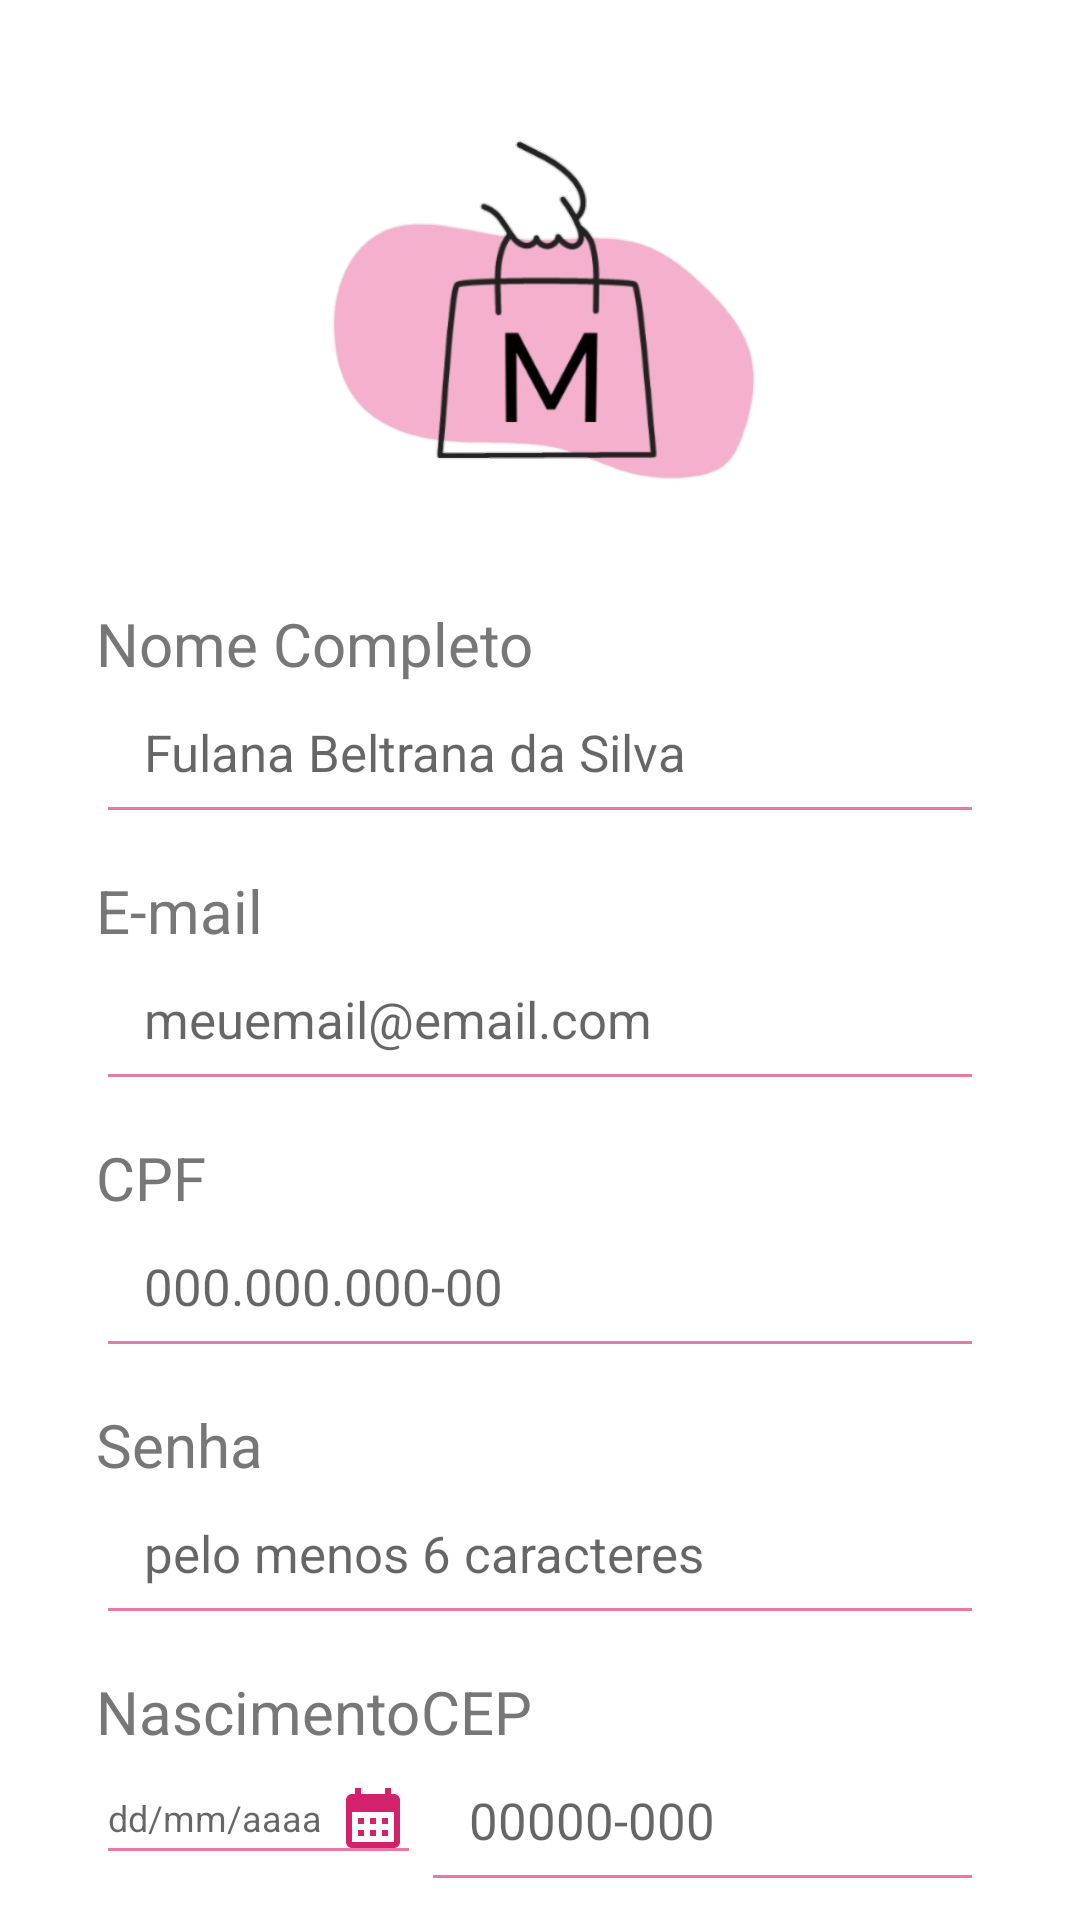

Android layout source for this screen:
<!-- AndroidManifest.xml: application theme Theme.ProjetoMercadinho -->
<!-- res/layout/activity_register.xml -->
<?xml version="1.0" encoding="utf-8"?>
<androidx.constraintlayout.widget.ConstraintLayout xmlns:android="http://schemas.android.com/apk/res/android"
    xmlns:app="http://schemas.android.com/apk/res-auto"
    xmlns:tools="http://schemas.android.com/tools"
    android:layout_width="match_parent"
    android:layout_height="match_parent"
    tools:context=".RegisterActivity">
    <LinearLayout
        android:id="@+id/linearLayout"
        android:layout_width="match_parent"
        android:layout_height="wrap_content"
        android:layout_marginStart="32dp"
        android:layout_marginTop="34dp"
        android:layout_marginEnd="32dp"
        android:orientation="vertical"
        app:layout_constraintEnd_toEndOf="parent"
        app:layout_constraintStart_toStartOf="parent"
        app:layout_constraintTop_toTopOf="parent">

        <ImageView
            android:id="@+id/logotipoMarcadin"
            android:layout_width="164dp"
            android:layout_height="147dp"
            android:layout_marginHorizontal="65dp"
            android:adjustViewBounds="true"
            android:rotationX="-8"
            android:scaleType="centerCrop"
            app:srcCompat="@drawable/logomarca_mercadin" />

        <TextView
            android:id="@+id/textViewName"
            android:layout_width="match_parent"
            android:layout_height="wrap_content"
            android:layout_marginTop="20dp"
            android:text="Nome Completo"
            android:textColor="@color/grey"
            android:textSize="20sp" />
        <EditText
            android:id="@+id/editTextTextName"
            android:layout_width="match_parent"
            android:layout_height="50dp"
            android:backgroundTint="@color/light_pink"
            android:ems="10"
            android:hint="Fulana Beltrana da Silva"
            android:inputType="text"
            android:padding="16dp"
            android:textSize="17dp" />

        <TextView
            android:id="@+id/textViewEmailRegister"
            android:layout_width="match_parent"
            android:layout_height="wrap_content"
            android:layout_marginTop="12dp"
            android:text="E-mail"
            android:textColor="@color/grey"
            android:textSize="20sp" />
        <EditText
            android:id="@+id/editTextTextEmailRegister"
            android:layout_width="match_parent"
            android:layout_height="50dp"
            android:backgroundTint="@color/light_pink"
            android:ems="10"
            android:hint="meuemail@email.com"
            android:inputType="textEmailAddress"
            android:padding="16dp"
            android:textSize="17dp" />

        <TextView
            android:id="@+id/textViewCPF"
            android:layout_width="match_parent"
            android:layout_height="wrap_content"
            android:layout_marginTop="12dp"
            android:text="CPF"
            android:textColor="@color/grey"
            android:textSize="20sp" />
        <EditText
            android:id="@+id/editTextTextCPF"
            android:layout_width="match_parent"
            android:layout_height="50dp"
            android:backgroundTint="@color/light_pink"
            android:ems="10"
            android:hint="000.000.000-00"
            android:inputType="number"
            android:padding="16dp"
            android:textSize="17dp" />

        <TextView
            android:id="@+id/textViewPasswordRegister"
            android:layout_width="match_parent"
            android:layout_height="wrap_content"
            android:layout_marginTop="12dp"
            android:text="Senha"
            android:textColor="@color/grey"
            android:textSize="20sp" />
        <EditText
            android:id="@+id/editTextTextPasswordRegister"
            android:layout_width="match_parent"
            android:layout_height="50dp"
            android:backgroundTint="@color/light_pink"
            android:ems="10"
            android:hint="pelo menos 6 caracteres"
            android:inputType="textPassword"
            android:padding="16dp"
            android:textSize="17dp" />

        <LinearLayout
            android:id="@+id/parentView"
            android:layout_width="fill_parent"
            android:layout_height="fill_parent"
            android:layout_marginTop="12dp">
            <LinearLayout
                android:id="@+id/layout"
                android:layout_width="wrap_content"
                android:layout_height="wrap_content"
                android:orientation="vertical">

                <TextView
                    android:id="@+id/textViewBirthdate"
                    android:layout_width="wrap_content"
                    android:layout_height="wrap_content"
                    android:text="Nascimento"
                    android:textColor="@color/grey"
                    android:textSize="20sp" />
                <EditText
                    android:id="@+id/editTextBirthdate"
                    android:layout_width="match_parent"
                    android:layout_height="wrap_content"
                    android:backgroundTint="@color/light_pink"
                    android:ems="10"
                    android:hint="dd/mm/aaaa"
                    android:inputType="date"
                    android:drawableRight="@drawable/baseline_calendar_month_24"
                    android:focusable="false"
                    android:textSize="12dp"/>

            </LinearLayout>
            <LinearLayout
                android:id="@+id/layout2"
                android:layout_width="wrap_content"
                android:layout_height="wrap_content"
                android:orientation="vertical">

                <TextView
                    android:id="@+id/textViewCEP"
                    android:layout_width="wrap_content"
                    android:layout_height="wrap_content"
                    android:text="CEP"
                    android:textColor="@color/grey"
                    android:textSize="20sp" />
                <EditText
                    android:id="@+id/editTextTextCEP"
                    android:layout_width="wrap_content"
                    android:layout_height="50dp"
                    android:backgroundTint="@color/light_pink"
                    android:ems="10"
                    android:hint="00000-000"
                    android:inputType="number"
                    android:padding="16dp"
                    android:textSize="17dp" />

            </LinearLayout>

        </LinearLayout>




        <androidx.appcompat.widget.AppCompatButton
            android:id="@+id/registerBtn"
            style="@android:style/Widget.Button"
            android:layout_width="match_parent"
            android:layout_height="match_parent"
            android:layout_marginTop="32dp"
            android:backgroundTint="@color/deep_pink"
            android:text="Confirmar"
            android:textAllCaps="true"
            android:textColor="@color/light_grey"
            android:textSize="18dp"
            android:textStyle="bold" />

        <TextView
            android:id="@+id/textViewSignIn"
            android:layout_width="match_parent"
            android:layout_height="wrap_content"
            android:layout_marginTop="10dp"
            android:text="Já está cadastrado? Faça Login Aqui!!"
            android:textAlignment="center"
            android:textColor="#FF2E2D2D"
            android:textSize="15dp" />


    </LinearLayout>



</androidx.constraintlayout.widget.ConstraintLayout>
<!-- resources referenced by this layout -->
<resources>
  <color name="deep_pink">#EC2578</color>
  <color name="grey">#777777</color>
  <color name="light_grey">#E5E5E5</color>
  <color name="light_pink">#E879A7</color>
  <!-- drawable baseline_calendar_month_24 (drawable) -->
  <vector android:height="24dp" android:tint="#D3216C"
      android:viewportHeight="24" android:viewportWidth="24"
      android:width="24dp" xmlns:android="http://schemas.android.com/apk/res/android">
      <path android:fillColor="@android:color/white" android:pathData="M19,4h-1V2h-2v2H8V2H6v2H5C3.89,4 3.01,4.9 3.01,6L3,20c0,1.1 0.89,2 2,2h14c1.1,0 2,-0.9 2,-2V6C21,4.9 20.1,4 19,4zM19,20H5V10h14V20zM9,14H7v-2h2V14zM13,14h-2v-2h2V14zM17,14h-2v-2h2V14zM9,18H7v-2h2V18zM13,18h-2v-2h2V18zM17,18h-2v-2h2V18z"/>
  </vector>
  <!-- drawable logomarca_mercadin: png bitmap (drawable, 74619 bytes) -->
  <style name="Theme.ProjetoMercadinho" parent="Base.Theme.ProjetoMercadinho">
  
      </style>
  <style name="Base.Theme.ProjetoMercadinho" parent="Theme.MaterialComponents.Light.NoActionBar">
  
      </style>
</resources>
